7-way image classification set "classification" from GitHub (UnnathiCS/ACNE_PROJECT); label vocabulary: blackhead, cyst, nodule, nodulocystic, papule, pustule, whitehead.

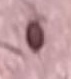
Label: blackhead

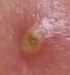
Label: pustule

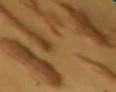
Label: nodule

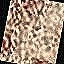
Label: nodulocystic

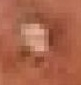
Label: whitehead

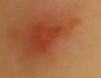
Label: papule
